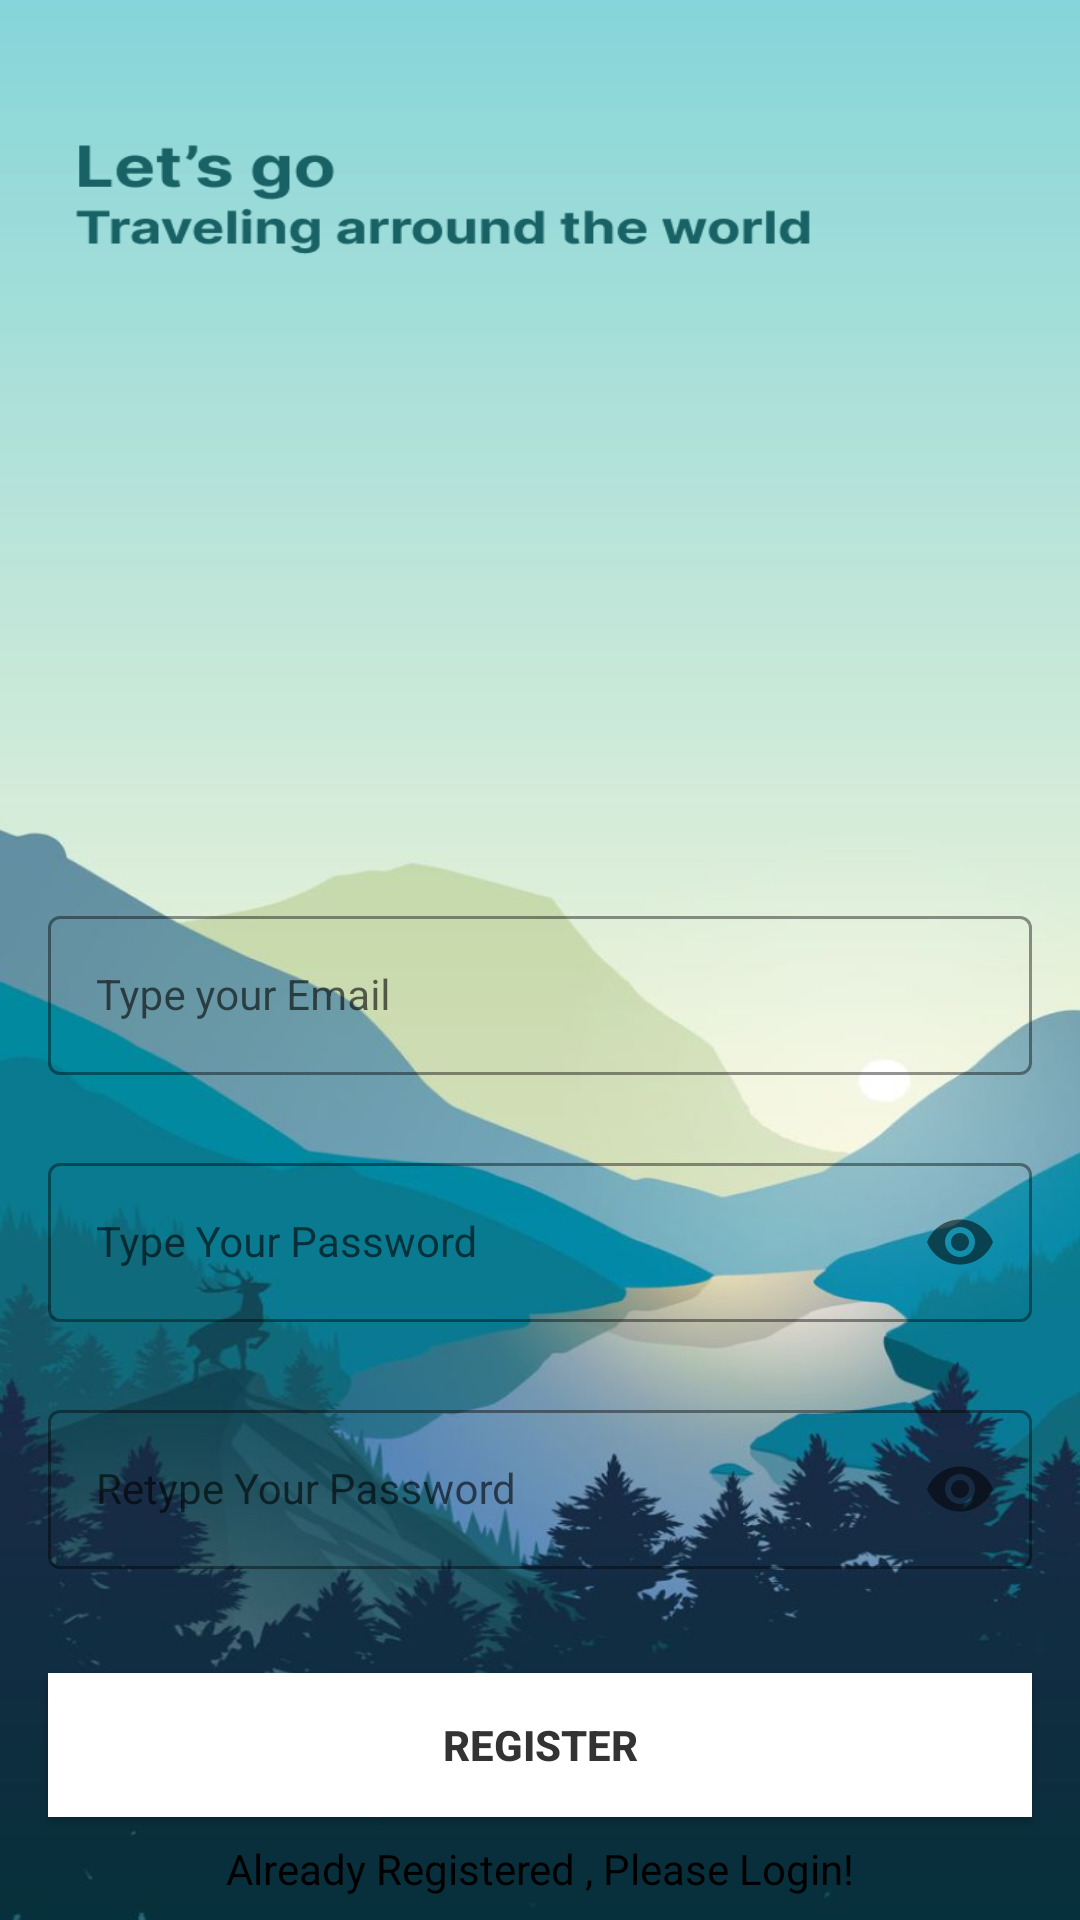

Produce the Android XML layout that renders to this screen, including the resource entries it uses.
<!-- AndroidManifest.xml: application theme Theme.TravelMate -->
<!-- res/layout/activity_register.xml -->
<?xml version="1.0" encoding="utf-8"?>
<androidx.constraintlayout.widget.ConstraintLayout xmlns:android="http://schemas.android.com/apk/res/android"
    xmlns:app="http://schemas.android.com/apk/res-auto"
    xmlns:tools="http://schemas.android.com/tools"
    android:layout_width="match_parent"
    android:layout_height="match_parent"
    android:background="@drawable/register_screen"
    tools:context=".ui.register.RegisterActivity">


    <com.google.android.material.textfield.TextInputLayout
        android:id="@+id/emailLayout"
        style="@style/LoginTextInputOuterFieldStyle"
        android:layout_width="match_parent"
        android:layout_height="wrap_content"
        android:layout_marginHorizontal="16dp"
        android:layout_marginTop="300dp"
        app:boxStrokeColor="@color/dark_grey"
        app:hintTextColor="@color/white"
        app:layout_constraintEnd_toEndOf="parent"
        app:layout_constraintHorizontal_bias="0.5"
        app:layout_constraintStart_toStartOf="parent"
        app:layout_constraintTop_toTopOf="parent">

        <com.google.android.material.textfield.TextInputEditText
            android:id="@+id/emailEt"
            style="@style/LoginTextInputInnerFieldStyle"
            android:layout_width="match_parent"
            android:layout_height="wrap_content"
            android:hint="Type your Email"
            android:inputType="textEmailAddress" />
    </com.google.android.material.textfield.TextInputLayout>

    <com.google.android.material.textfield.TextInputLayout
        android:id="@+id/passwordLayout"
        style="@style/LoginTextInputOuterFieldStyle"
        android:layout_width="match_parent"
        android:layout_height="wrap_content"
        android:layout_marginHorizontal="16dp"
        android:layout_marginTop="24dp"
        app:boxStrokeColor="@color/dark_grey"
        app:hintTextColor="@color/white"
        app:layout_constraintEnd_toEndOf="parent"
        app:layout_constraintHorizontal_bias="0.5"
        app:layout_constraintStart_toStartOf="parent"
        app:layout_constraintTop_toBottomOf="@id/emailLayout"
        app:passwordToggleEnabled="true">

        <com.google.android.material.textfield.TextInputEditText
            android:id="@+id/passET"
            style="@style/LoginTextInputInnerFieldStyle"
            android:layout_width="match_parent"
            android:layout_height="wrap_content"
            android:hint="Type Your Password"
            android:inputType="textPassword" />
    </com.google.android.material.textfield.TextInputLayout>

    <com.google.android.material.textfield.TextInputLayout
        android:id="@+id/confirmPasswordLayout"
        style="@style/LoginTextInputOuterFieldStyle"
        android:layout_width="match_parent"
        android:layout_height="wrap_content"
        android:layout_marginHorizontal="16dp"
        android:layout_marginTop="24dp"
        app:boxStrokeColor="@color/dark_grey"
        app:hintTextColor="@color/white"
        app:layout_constraintEnd_toEndOf="parent"
        app:layout_constraintHorizontal_bias="0.5"
        app:layout_constraintStart_toStartOf="parent"
        app:layout_constraintTop_toBottomOf="@id/passwordLayout"
        app:passwordToggleEnabled="true">

        <com.google.android.material.textfield.TextInputEditText
            android:id="@+id/confirmPassEt"
            style="@style/LoginTextInputInnerFieldStyle"
            android:layout_width="match_parent"
            android:layout_height="wrap_content"
            android:hint="Retype Your Password"
            android:inputType="textPassword" />
    </com.google.android.material.textfield.TextInputLayout>

    <androidx.appcompat.widget.AppCompatButton
        android:id="@+id/button"
        android:layout_width="0dp"
        android:layout_height="wrap_content"
        android:layout_marginHorizontal="16dp"
        android:background="@color/white"
        android:text="Register"
        android:textColor="@color/dark_grey"
        android:textStyle="bold"
        app:layout_constraintBottom_toBottomOf="parent"
        app:layout_constraintEnd_toEndOf="parent"
        app:layout_constraintHorizontal_bias="0.5"
        app:layout_constraintStart_toStartOf="parent"
        app:layout_constraintTop_toBottomOf="@+id/confirmPasswordLayout" />
    <TextView
        android:id="@+id/textView"
        android:layout_width="wrap_content"
        android:layout_height="wrap_content"
        android:textColor="@color/black"
        android:text="Already Registered , Please Login!"
        app:layout_constraintBottom_toBottomOf="parent"
        app:layout_constraintEnd_toEndOf="parent"
        app:layout_constraintHorizontal_bias="0.5"
        app:layout_constraintStart_toStartOf="parent"
        app:layout_constraintTop_toBottomOf="@+id/button" />
</androidx.constraintlayout.widget.ConstraintLayout>
<!-- resources referenced by this layout -->
<resources>
  <color name="black">#FF000000</color>
  <color name="dark_grey">#333333</color>
  <color name="white">#FFFFFFFF</color>
  <!-- drawable register_screen: png bitmap (drawable, 441996 bytes) -->
  <style name="LoginTextInputInnerFieldStyle" parent="Widget.MaterialComponents.TextInputLayout.OutlinedBox">
          <item name="android:layout_width">match_parent</item>
          <item name="android:layout_height">wrap_content</item>
          <item name="android:textColor">@color/black</item>
          <item name="android:textColorHint">@color/black</item>
          <item name="android:maxLines">1</item>
          <item name="android:textSize">14sp</item>
          <item name="android:singleLine">true</item>
      </style>
  <style name="LoginTextInputOuterFieldStyle" parent="Widget.MaterialComponents.TextInputLayout.OutlinedBox">
          <item name="android:layout_width">match_parent</item>
          <item name="android:layout_height">wrap_content</item>
          <item name="android:layout_marginTop">15dp</item>
          <item name="android:layout_marginBottom">15dp</item>
      </style>
  <style name="Theme.TravelMate" parent="Theme.MaterialComponents.DayNight.NoActionBar">
          
          <item name="colorPrimary">@color/purple_700</item>
          <item name="colorPrimaryVariant">@color/purple_500</item>
          <item name="colorOnPrimary">@color/white</item>
          
          <item name="colorSecondary">@color/teal_200</item>
          <item name="colorSecondaryVariant">@color/teal_700</item>
          <item name="colorOnSecondary">@color/black</item>
          
          <item name="android:statusBarColor">@color/white</item>
          
          <item name="colorError">@color/red</item>
      </style>
  <color name="purple_700">#FF3700B3</color>
  <color name="purple_500">#FF6200EE</color>
  <color name="teal_200">#FF03DAC5</color>
  <color name="teal_700">#FF018786</color>
</resources>
